Labelled photos from "data", an image-classification folder in santoprestandrea/Banconote-Detection. The possible labels are: fake, genuine.

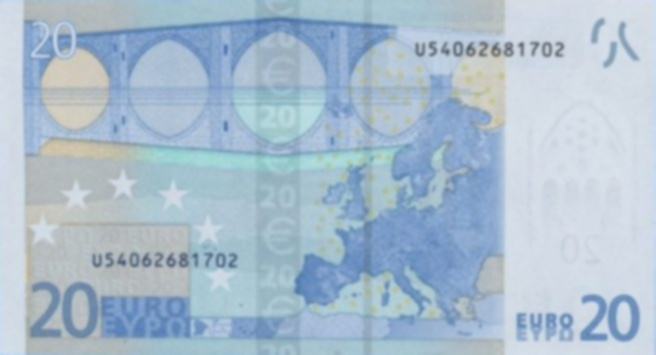
Label: fake

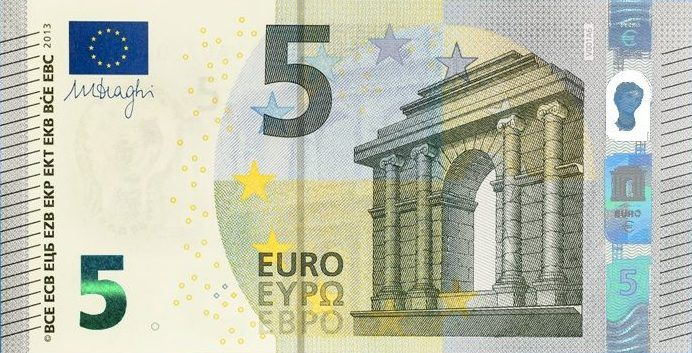
Label: genuine

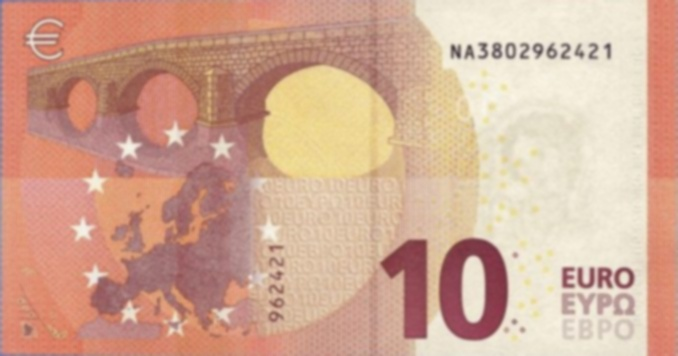
Label: fake

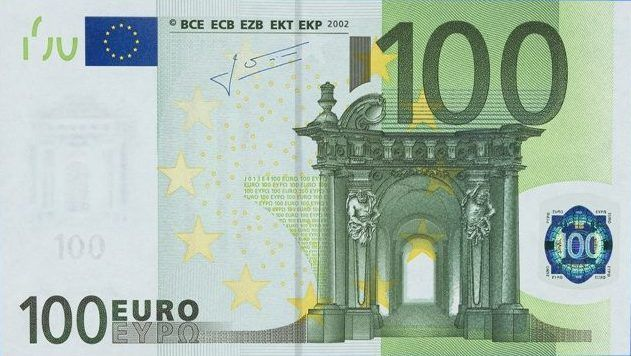
Label: genuine
